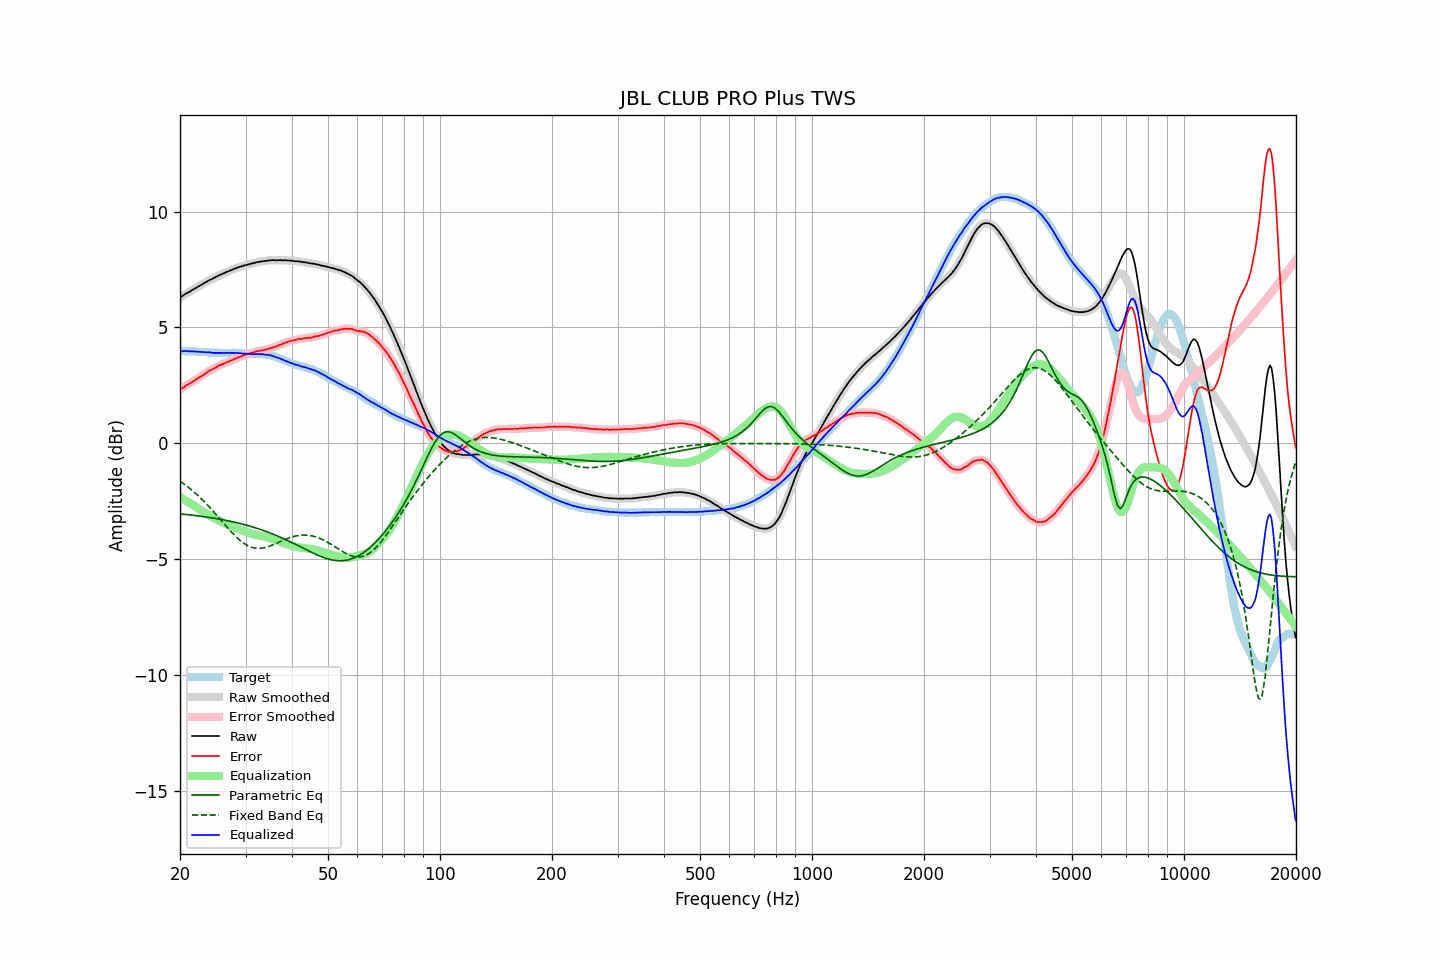

The table this chart was drawn from, first rows:
frequency, raw, error, smoothed, error_smoothed, equalization, parametric_eq, fixed_band_eq, equalized_raw, equalized_smoothed, target
20.00, 6.30, 2.32, 6.30, 2.32, -2.32, -3.05, -1.64, 3.98, 3.98, 3.98
20.20, 6.34, 2.36, 6.34, 2.36, -2.36, -3.06, -1.69, 3.98, 3.98, 3.98
20.40, 6.38, 2.40, 6.39, 2.41, -2.41, -3.06, -1.74, 3.97, 3.98, 3.98
20.61, 6.43, 2.45, 6.43, 2.45, -2.45, -3.07, -1.79, 3.98, 3.98, 3.98
20.81, 6.47, 2.50, 6.47, 2.50, -2.49, -3.08, -1.84, 3.98, 3.98, 3.97
21.02, 6.51, 2.54, 6.51, 2.54, -2.54, -3.09, -1.89, 3.98, 3.97, 3.97
21.23, 6.54, 2.57, 6.55, 2.58, -2.58, -3.09, -1.95, 3.96, 3.97, 3.97
21.44, 6.59, 2.61, 6.59, 2.62, -2.62, -3.10, -2.01, 3.97, 3.97, 3.98
21.66, 6.63, 2.66, 6.63, 2.66, -2.67, -3.11, -2.06, 3.97, 3.96, 3.97
21.87, 6.67, 2.71, 6.67, 2.71, -2.71, -3.12, -2.12, 3.96, 3.96, 3.97
22.09, 6.71, 2.76, 6.71, 2.75, -2.75, -3.13, -2.19, 3.96, 3.96, 3.96
22.31, 6.75, 2.80, 6.75, 2.80, -2.80, -3.14, -2.25, 3.96, 3.96, 3.96
22.54, 6.79, 2.85, 6.79, 2.84, -2.84, -3.14, -2.31, 3.95, 3.95, 3.95
22.76, 6.83, 2.89, 6.83, 2.89, -2.89, -3.15, -2.38, 3.94, 3.94, 3.94
22.99, 6.87, 2.93, 6.87, 2.93, -2.93, -3.16, -2.45, 3.94, 3.94, 3.94
23.22, 6.91, 2.98, 6.91, 2.97, -2.98, -3.17, -2.52, 3.93, 3.93, 3.93
23.45, 6.95, 3.02, 6.95, 3.02, -3.02, -3.18, -2.59, 3.93, 3.93, 3.93
23.69, 6.99, 3.07, 6.99, 3.07, -3.07, -3.19, -2.66, 3.93, 3.93, 3.92
23.92, 7.03, 3.12, 7.03, 3.11, -3.11, -3.20, -2.74, 3.92, 3.92, 3.91
24.16, 7.07, 3.16, 7.06, 3.15, -3.15, -3.21, -2.81, 3.92, 3.92, 3.91
24.40, 7.09, 3.18, 7.10, 3.19, -3.19, -3.22, -2.89, 3.90, 3.91, 3.91
24.65, 7.13, 3.22, 7.13, 3.22, -3.23, -3.24, -2.97, 3.90, 3.90, 3.91
24.89, 7.17, 3.26, 7.17, 3.26, -3.27, -3.25, -3.04, 3.91, 3.90, 3.91
25.14, 7.20, 3.29, 7.21, 3.30, -3.30, -3.26, -3.12, 3.90, 3.91, 3.91
25.39, 7.24, 3.34, 7.24, 3.34, -3.33, -3.27, -3.20, 3.91, 3.90, 3.90
25.65, 7.27, 3.37, 7.27, 3.37, -3.37, -3.28, -3.28, 3.90, 3.90, 3.90
25.91, 7.30, 3.41, 7.30, 3.40, -3.40, -3.30, -3.37, 3.90, 3.90, 3.90
26.16, 7.33, 3.43, 7.33, 3.43, -3.43, -3.31, -3.45, 3.90, 3.90, 3.90
26.43, 7.36, 3.46, 7.36, 3.46, -3.46, -3.32, -3.53, 3.90, 3.90, 3.90
26.69, 7.40, 3.50, 7.39, 3.49, -3.49, -3.34, -3.61, 3.91, 3.90, 3.90
26.96, 7.42, 3.52, 7.42, 3.52, -3.52, -3.35, -3.68, 3.90, 3.90, 3.90
27.23, 7.45, 3.55, 7.45, 3.55, -3.55, -3.37, -3.76, 3.90, 3.90, 3.90
27.50, 7.48, 3.58, 7.48, 3.58, -3.58, -3.38, -3.84, 3.90, 3.90, 3.90
27.77, 7.51, 3.60, 7.51, 3.61, -3.61, -3.40, -3.91, 3.90, 3.90, 3.91
28.05, 7.54, 3.64, 7.54, 3.64, -3.64, -3.41, -3.98, 3.90, 3.90, 3.90
28.33, 7.56, 3.67, 7.57, 3.67, -3.67, -3.43, -4.05, 3.89, 3.90, 3.90
28.62, 7.59, 3.71, 7.59, 3.70, -3.70, -3.44, -4.12, 3.89, 3.89, 3.89
28.90, 7.61, 3.72, 7.61, 3.72, -3.73, -3.46, -4.18, 3.89, 3.88, 3.89
29.19, 7.63, 3.75, 7.63, 3.75, -3.75, -3.48, -4.23, 3.88, 3.88, 3.88
29.48, 7.65, 3.78, 7.65, 3.78, -3.78, -3.50, -4.29, 3.87, 3.87, 3.87
29.78, 7.68, 3.81, 7.67, 3.81, -3.81, -3.51, -4.34, 3.88, 3.87, 3.87
30.08, 7.69, 3.82, 7.69, 3.83, -3.83, -3.53, -4.38, 3.86, 3.86, 3.87
30.38, 7.71, 3.86, 7.71, 3.85, -3.85, -3.55, -4.42, 3.86, 3.86, 3.86
30.68, 7.73, 3.88, 7.73, 3.88, -3.88, -3.57, -4.45, 3.86, 3.85, 3.85
30.99, 7.75, 3.90, 7.75, 3.90, -3.90, -3.59, -4.48, 3.85, 3.85, 3.85
31.30, 7.76, 3.91, 7.76, 3.92, -3.92, -3.61, -4.50, 3.85, 3.85, 3.85
31.61, 7.78, 3.93, 7.78, 3.93, -3.93, -3.63, -4.52, 3.85, 3.85, 3.85
31.93, 7.80, 3.95, 7.80, 3.95, -3.95, -3.66, -4.53, 3.85, 3.85, 3.85
32.24, 7.82, 3.97, 7.82, 3.97, -3.97, -3.68, -4.54, 3.86, 3.85, 3.85
32.57, 7.83, 3.99, 7.83, 3.99, -3.98, -3.70, -4.54, 3.85, 3.85, 3.84
32.89, 7.84, 3.99, 7.85, 4.00, -4.00, -3.72, -4.54, 3.85, 3.85, 3.85
33.22, 7.86, 4.01, 7.85, 4.01, -4.01, -3.75, -4.53, 3.85, 3.84, 3.85
33.55, 7.86, 4.02, 7.86, 4.02, -4.03, -3.77, -4.52, 3.83, 3.84, 3.84
33.89, 7.87, 4.04, 7.87, 4.04, -4.04, -3.80, -4.50, 3.83, 3.83, 3.83
34.23, 7.88, 4.06, 7.88, 4.06, -4.06, -3.82, -4.49, 3.82, 3.82, 3.82
34.57, 7.89, 4.07, 7.89, 4.08, -4.08, -3.85, -4.46, 3.81, 3.81, 3.82
34.92, 7.90, 4.11, 7.90, 4.10, -4.10, -3.87, -4.44, 3.80, 3.80, 3.79
35.27, 7.90, 4.11, 7.90, 4.12, -4.12, -3.90, -4.41, 3.78, 3.79, 3.79
35.62, 7.91, 4.15, 7.91, 4.14, -4.14, -3.93, -4.38, 3.77, 3.76, 3.76
35.97, 7.90, 4.16, 7.90, 4.16, -4.17, -3.96, -4.35, 3.74, 3.74, 3.74
... 635 more rows
